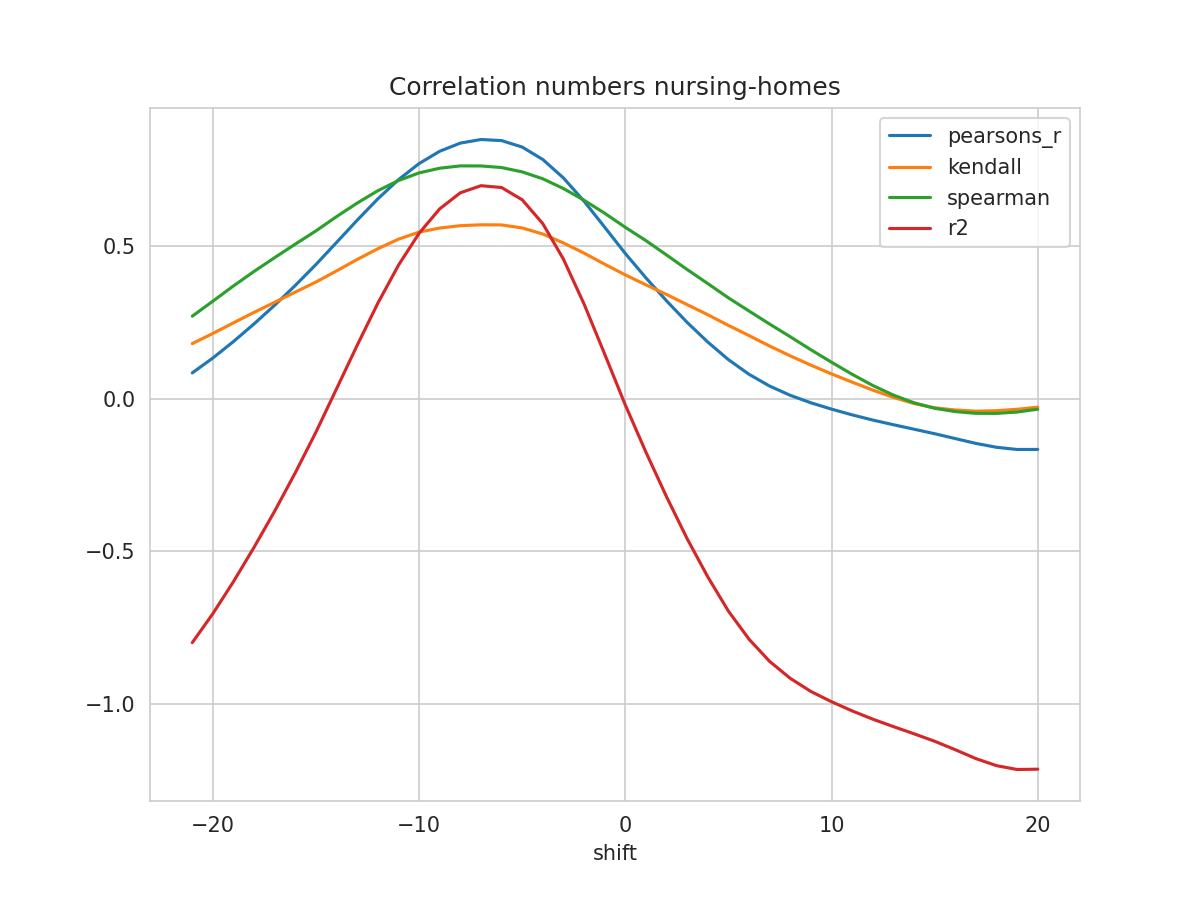

Values plotted in this chart, from the file beside it:
shift, N, pearsons_r, kendall, spearman, mse, explained_variance_score, r2, rmse
-21, 336, 0.08495, 0.1809, 0.2709, 0.1835, -0.7825, -0.7994, 0.4284
-20, 337, 0.1338, 0.2144, 0.3202, 0.1734, -0.6873, -0.7043, 0.4164
-19, 338, 0.1879, 0.2492, 0.3702, 0.1623, -0.5821, -0.5991, 0.4028
-18, 339, 0.2459, 0.2835, 0.4178, 0.1504, -0.4694, -0.4865, 0.3878
-17, 340, 0.3071, 0.3166, 0.4631, 0.138, -0.3503, -0.3678, 0.3715
-16, 341, 0.372, 0.35, 0.5073, 0.1249, -0.2241, -0.2419, 0.3534
-15, 342, 0.4405, 0.3829, 0.5507, 0.1112, -0.09084, -0.1089, 0.3335
-14, 343, 0.5129, 0.4194, 0.5975, 0.09689, 0.05105, 0.03334, 0.3113
-13, 344, 0.5857, 0.457, 0.6419, 0.08252, 0.1933, 0.1759, 0.2873
-12, 345, 0.6556, 0.4921, 0.6823, 0.06879, 0.3303, 0.3136, 0.2623
-11, 346, 0.7185, 0.5233, 0.7157, 0.05648, 0.4538, 0.4381, 0.2377
-10, 347, 0.7713, 0.5466, 0.7407, 0.04615, 0.5574, 0.5427, 0.2148
-9, 348, 0.8117, 0.5598, 0.7561, 0.03823, 0.6364, 0.6228, 0.1955
-8, 349, 0.8384, 0.5676, 0.7636, 0.03296, 0.6883, 0.6755, 0.1816
-7, 350, 0.8502, 0.5705, 0.7634, 0.0306, 0.7111, 0.6987, 0.1749
-6, 350, 0.8466, 0.5701, 0.7582, 0.03129, 0.7046, 0.6927, 0.1769
-5, 350, 0.8254, 0.5602, 0.744, 0.03544, 0.6641, 0.6524, 0.1882
-4, 350, 0.7845, 0.5403, 0.7214, 0.04339, 0.5859, 0.5742, 0.2083
-3, 350, 0.7241, 0.5109, 0.6893, 0.05518, 0.4699, 0.4578, 0.2349
-2, 350, 0.6478, 0.4776, 0.651, 0.07004, 0.3235, 0.3107, 0.2646
-1, 350, 0.5626, 0.4413, 0.6083, 0.08664, 0.1599, 0.1463, 0.2943
0, 350, 0.4764, 0.4062, 0.5622, 0.1035, -0.005614, -0.02015, 0.3217
1, 350, 0.3965, 0.3737, 0.5186, 0.119, -0.1597, -0.175, 0.345
2, 350, 0.3211, 0.342, 0.4715, 0.1337, -0.3049, -0.3212, 0.3656
3, 350, 0.2504, 0.3087, 0.4238, 0.1474, -0.4417, -0.4589, 0.3839
4, 350, 0.186, 0.2756, 0.3778, 0.1598, -0.5663, -0.5839, 0.3998
5, 350, 0.1284, 0.2406, 0.331, 0.1709, -0.6781, -0.6961, 0.4134
6, 350, 0.08034, 0.2073, 0.2877, 0.1803, -0.7704, -0.7883, 0.4246
7, 350, 0.04166, 0.1729, 0.245, 0.1879, -0.8435, -0.8611, 0.4334
8, 350, 0.01135, 0.1407, 0.2034, 0.194, -0.8995, -0.9166, 0.4404
9, 350, -0.01308, 0.1103, 0.1608, 0.199, -0.943, -0.9595, 0.4461
10, 350, -0.03383, 0.08164, 0.1199, 0.2036, -0.9774, -0.9932, 0.4512
11, 350, -0.05264, 0.05463, 0.08037, 0.2078, -1.008, -1.023, 0.4558
12, 350, -0.06966, 0.02856, 0.04371, 0.2116, -1.036, -1.05, 0.46
13, 350, -0.08499, 0.004719, 0.01215, 0.215, -1.061, -1.075, 0.4637
14, 350, -0.09964, -0.01561, -0.01306, 0.2183, -1.085, -1.098, 0.4672
15, 350, -0.1145, -0.02947, -0.03104, 0.2215, -1.11, -1.123, 0.4707
16, 350, -0.1303, -0.0366, -0.04186, 0.2249, -1.138, -1.151, 0.4742
17, 350, -0.1462, -0.04056, -0.04759, 0.2281, -1.167, -1.18, 0.4776
18, 350, -0.159, -0.03894, -0.04787, 0.2307, -1.19, -1.203, 0.4803
19, 350, -0.1661, -0.03432, -0.0433, 0.2322, -1.203, -1.215, 0.4819
20, 350, -0.166, -0.02756, -0.0341, 0.2322, -1.202, -1.214, 0.4819
